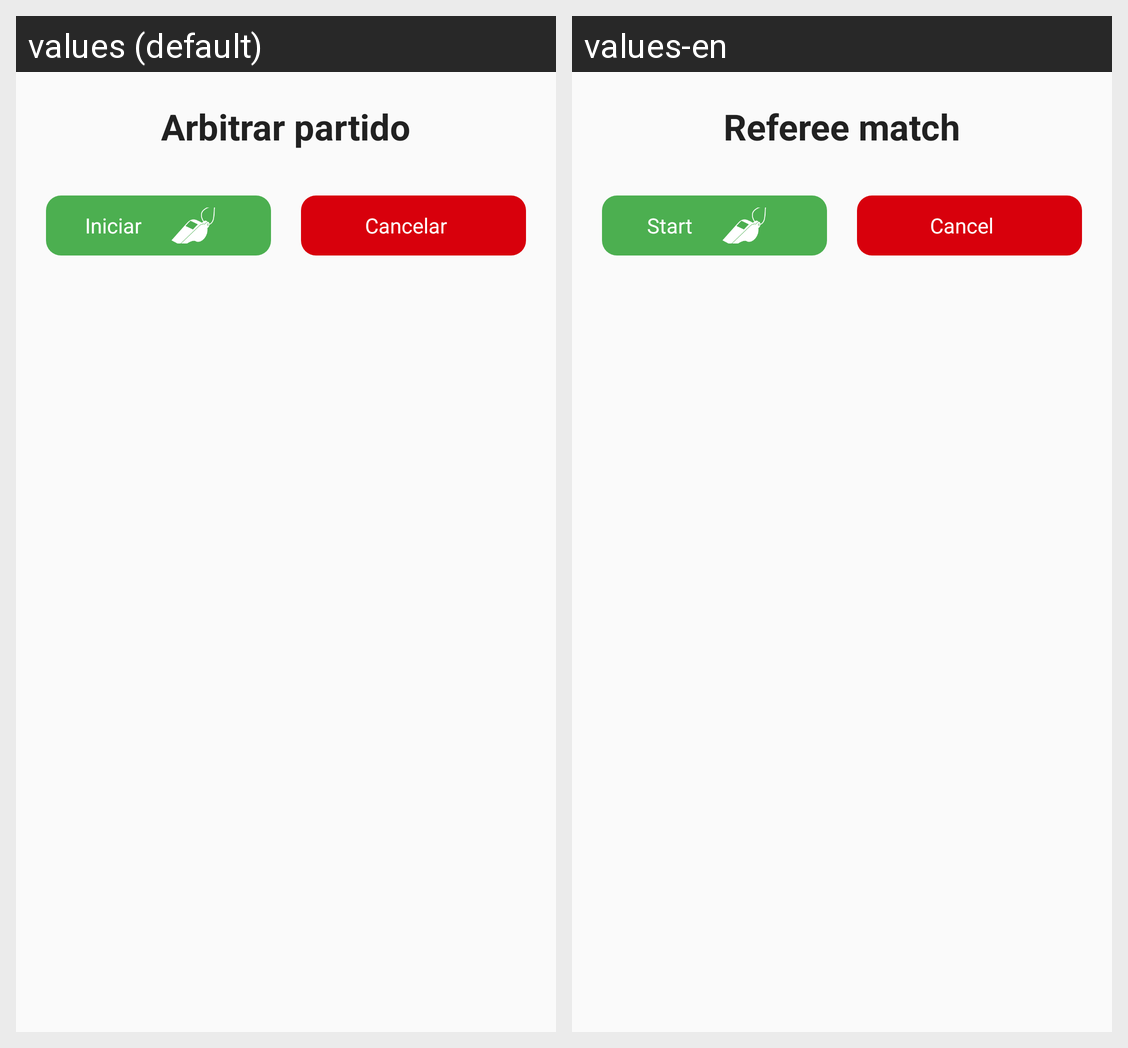

The same Android screen rendered under two of its app's locales, left to right. List the strings drawn on it with the default value and each locale's translation.
Android screen res/layout/layout_dialog_arbitrar_partido.xml rendered under 2 locales, left to right: values (default), values-en. Device: Nexus 5 (rendered at 1080×1920; each locale shown at half size, 540×960, under a caption strip naming it); theme AppTheme.
Strings drawn on this screen, with the default value and each locale's value (text and hints the layout hard-codes, and strings that could not be matched under every locale, appear in the picture but are not listed):

arbitrarPartido
  values: Arbitrar partido
  values-en: Referee match

iniciar
  values: Iniciar
  values-en: Start

cancelar
  values: Cancelar
  values-en: Cancel
